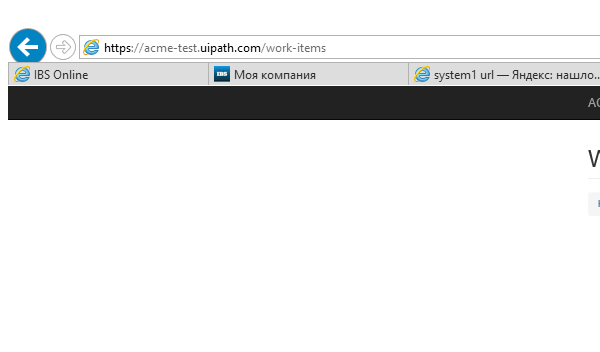
Task: UiPath_REFrameWork Template
Workflow: GetTransactionData

Step 1: Attach Browser 'iexplore.exe ACME' in window 'ACME System 1 - Work Items'
